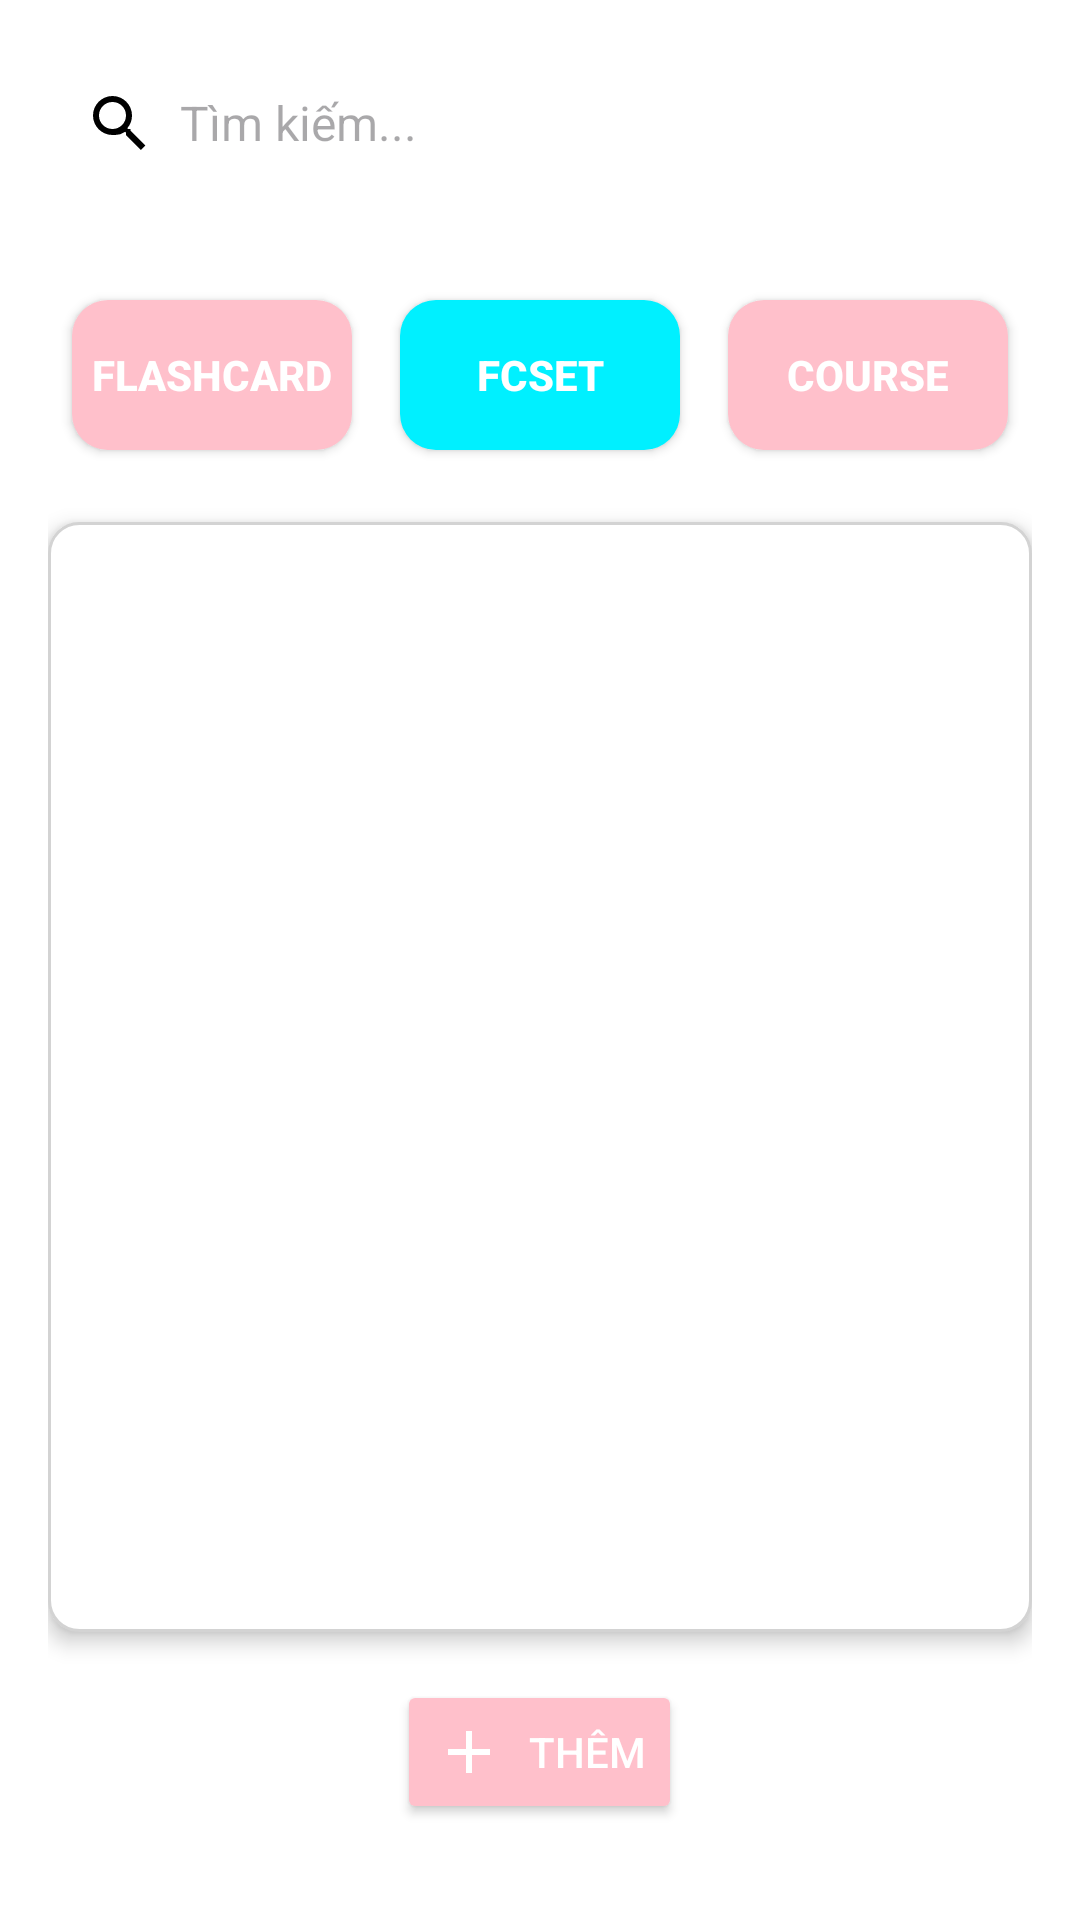

Produce the Android XML layout that renders to this screen, including the resource entries it uses.
<!-- AndroidManifest.xml: application theme Theme.CNPM_LT_DA_TA -->
<!-- res/layout/learn_management_activity.xml -->
<?xml version="1.0" encoding="utf-8"?>
<LinearLayout xmlns:android="http://schemas.android.com/apk/res/android"
    xmlns:app="http://schemas.android.com/apk/res-auto"
    android:layout_width="match_parent"
    android:layout_height="match_parent"
    android:orientation="vertical"
    android:padding="16dp"
    android:background="@color/white">

    
    <EditText
        android:id="@+id/etSearch"
        android:layout_width="match_parent"
        android:layout_height="50dp"
        android:hint="Tìm kiếm..."
        android:padding="12dp"
        android:background="@drawable/rounded_edittext"
        android:textSize="16sp"
        android:drawableLeft="@drawable/ic_search"
        android:drawablePadding="8dp"
        android:elevation="2dp"
        android:layout_marginBottom="16dp"/>

    
    <LinearLayout
        android:layout_width="match_parent"
        android:layout_height="wrap_content"
        android:orientation="horizontal"
        android:gravity="center"
        android:layout_marginTop="10dp"
        android:layout_marginBottom="16dp">

        <Button
            android:id="@+id/btnFlashcards"
            android:layout_width="0dp"
            android:layout_height="50dp"
            android:layout_weight="1"
            android:layout_margin="8dp"
            android:background="@drawable/rounded_button_pink"
            android:text="Flashcard"
            android:textColor="@color/white"
            android:textStyle="bold"
            android:gravity="center"/>

        <Button
            android:id="@+id/btnFlashcardSets"
            android:layout_width="0dp"
            android:layout_height="50dp"
            android:layout_weight="1"
            android:layout_margin="8dp"
            android:background="@drawable/rounded_button_blue"
            android:text="FCSet"
            android:textColor="@color/white"
            android:textStyle="bold"
            android:gravity="center"/>

        <Button
            android:id="@+id/btnCourses"
            android:layout_width="0dp"
            android:layout_height="50dp"
            android:layout_weight="1"
            android:layout_margin="8dp"
            android:background="@drawable/rounded_button_pink"
            android:text="Course"
            android:textColor="@color/white"
            android:textStyle="bold"
            android:gravity="center"/>
    </LinearLayout>

    
    <androidx.recyclerview.widget.RecyclerView
        android:id="@+id/rvItems"
        android:layout_width="match_parent"
        android:layout_height="0dp"
        android:layout_weight="1"
        android:background="@drawable/rounded_recyclerview"
        android:elevation="4dp"
        android:padding="12dp"
        android:scrollbars="vertical"
        android:layout_marginBottom="16dp"/>

    
    <Button
        android:id="@+id/btnAddItem"
        android:layout_width="wrap_content"
        android:layout_height="wrap_content"
        android:layout_gravity="center_horizontal"
        android:layout_marginBottom="16dp"
        android:backgroundTint="@color/pink"
        android:text="Thêm"
        android:textColor="@color/white"
        android:drawableLeft="@drawable/ic_add"
        android:drawablePadding="8dp"
        android:gravity="center"/>

</LinearLayout>
<!-- resources referenced by this layout -->
<resources>
  <color name="pink">#FFC0CB</color>
  <color name="white">#FFFFFF</color>
  <!-- drawable ic_add (drawable) -->
  <vector xmlns:android="http://schemas.android.com/apk/res/android"
      android:width="24dp"
      android:height="24dp"
      android:viewportWidth="24"
      android:viewportHeight="24">
      <path
          android:fillColor="@android:color/white"
          android:pathData="M19,13h-6v6h-2v-6h-6v-2h6v-6h2v6h6v2z"/>
  </vector>
  <!-- drawable ic_search (drawable) -->
  <vector xmlns:android="http://schemas.android.com/apk/res/android"
      android:width="24dp"
      android:height="24dp"
      android:viewportWidth="24"
      android:viewportHeight="24">
      <path
          android:fillColor="@android:color/black"
          android:pathData="M15.5,14h-0.79l-0.28,-0.27A6.471,6.471 0 0,0 16,9.5 6.5,6.5 0 1,0 9.5,16 6.471,6.471 0 0,0 13.73,14.94l0.27,0.28v0.79l5,4.99 1.49,-1.49 -4.99,-5M9.5,14A4.5,4.5 0 1,1 14,9.5 4.505,4.505 0 0,1 9.5,14z"/>
  </vector>
  <!-- drawable rounded_button_blue (drawable) -->
  <?xml version="1.0" encoding="utf-8"?>
  <shape xmlns:android="http://schemas.android.com/apk/res/android" android:shape="rectangle">
      <corners android:radius="12dp"/>
      <solid android:color="@color/blue"/>
  </shape>
  <!-- drawable rounded_button_pink (drawable) -->
  <?xml version="1.0" encoding="utf-8"?>
  <shape xmlns:android="http://schemas.android.com/apk/res/android" android:shape="rectangle">
      <corners android:radius="12dp"/>
      <solid android:color="@color/pink"/>
  </shape>
  <!-- drawable rounded_recyclerview (drawable) -->
  <?xml version="1.0" encoding="utf-8"?>
  <shape xmlns:android="http://schemas.android.com/apk/res/android" android:shape="rectangle">
      <corners android:radius="10dp"/>
      <solid android:color="@color/white"/>
      <stroke android:width="1dp" android:color="@color/light_gray"/>
      <padding android:left="4dp" android:top="4dp" android:right="4dp" android:bottom="4dp"/>
  </shape>
  <style name="Theme.CNPM_LT_DA_TA" parent="Base.Theme.CNPM_LT_DA_TA" />
  <color name="blue">#00f0ff</color>
  <color name="light_gray">#D3D3D3</color>
  <style name="Base.Theme.CNPM_LT_DA_TA" parent="Theme.Material3.DayNight.NoActionBar">
          
          
      </style>
</resources>
